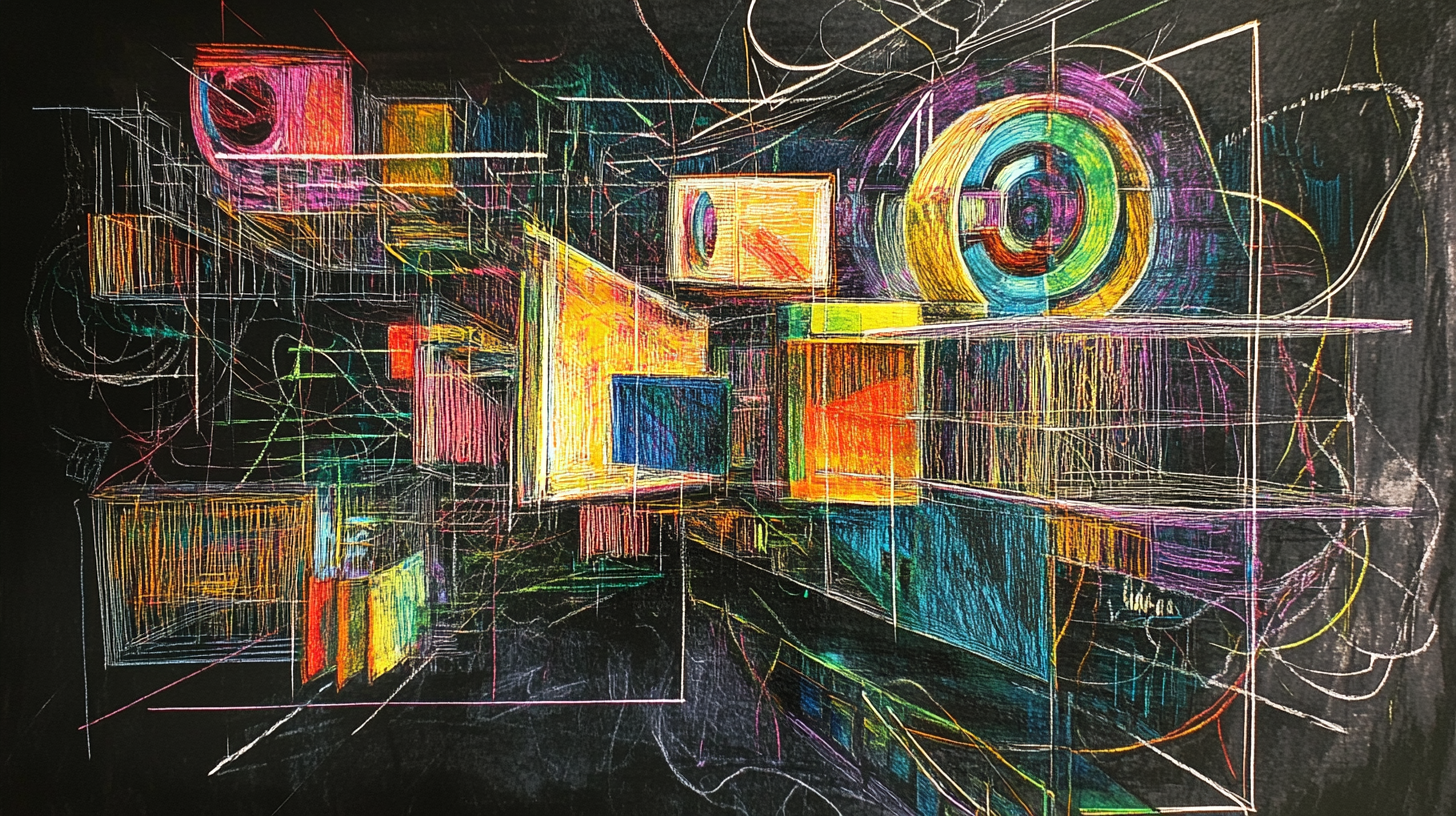
Generation parameters embedded in this image by Midjourney (PNG 'Description' text chunk):
software black box, artsy with strong colored pencil lines, automation --ar 16:9 --v 6.1 Job ID: bd2a4d4b-1a1a-4785-b662-913f4c344bf7